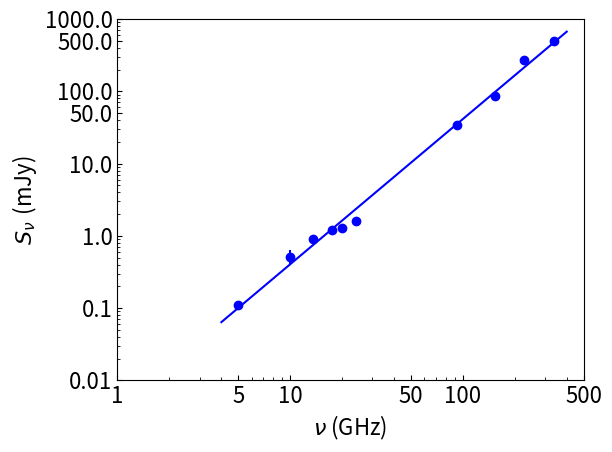

This chart was generated by the following Python code:
import numpy as np
import matplotlib.pyplot as plt
import matplotlib
import scipy.optimize

# Function for finding reduced chi-squared values
def reduced_chisquared(observed, expected, errors, no_parameters):
	dof = len(observed) - no_parameters
#	print dof
	sum_square_deviations = 0.0

	for i in range(len(observed)):
		square_deviation = (observed[i] - expected[i])**2 / errors[i]**2
		sum_square_deviations += square_deviation
#		print square_deviation
#		print sum_square_deviations
	
	red_chi_squared = sum_square_deviations/dof
#	print red_chi_squared
	return red_chi_squared

# Dust power law spectrum
def dust_power_law_fit(freq, alpha_high, K_3):
	log_flux = np.log10(K_3) + alpha_high*np.log10(freq)
	return log_flux

# Flux values
#flux = np.array([0.11, 0.51, 0.90, 1.19, 1.27, 1.63, 12.15, 34.07, 85.10, 271., 497.])
#flux_err = np.array([0.00, 0.10, 0.03, 0.03, 0.05, 0.04, 0.10, 0.76, 1.70, 17., 35.])
flux = np.array([0.11, 0.51, 0.90, 1.19, 1.27, 1.63, 34.07, 85.10, 271., 497.])
flux_err = np.array([0.00, 0.10, 0.03, 0.03, 0.05, 0.04, 0.76, 1.70, 17., 35.])

# Add in quadrature 10% absolute flux calibration error
flux_err = np.sqrt(flux_err**2 + (0.1*flux)**2)
print(flux_err)

# Logs of flux densities for the log-log graph
log_flux = np.log10(flux)
print(log_flux)
log_flux_err = (flux_err) / (flux * np.log(10))
print(log_flux_err)

# Frequencies that flux was measured at (X data)
freq = np.array([5.0, 10.0, 13.5, 17.5, 20.0, 24.0, 93.0, 153.0, 225.0, 336.0])

# Log of frequencies for the log-log graph
log_freq = np.log10(freq)

############## 2. Find spectral index in each part of spectrum #################
################################################################################
init_guess = [2.0, 0.01]
popt, pcov = scipy.optimize.curve_fit(dust_power_law_fit, freq, log_flux, init_guess)
print(popt)
alpha_high, K_3 = popt
#print("Low frequency spec. ind.: ", alpha_low)
print("High frequency spec. ind.: ", alpha_high)

# Give reduced chi-squared value (WARNING!!!: Reduced Chi-Square is not very accurate for non-linear fits)
log_expected_flux = dust_power_law_fit(freq, alpha_high, K_3)
print(log_expected_flux)
red_chi_squared = reduced_chisquared(log_flux, log_expected_flux, log_flux_err, 2)

print("Red. Chi-Squared: ", red_chi_squared)

############## 6. Plot all the spectra in graphs ############################### 
################################################################################

# Make major tick labels in log-log graph corresponding to frequencies listed in following array
new_x_tick_labels=np.array([1, 5, 10, 50, 100, 500])
# Minor tick labels every 1 GHz from 1 - 10 GHz, every 10 GHz from 10 - 100 GHz, and every 100 GHz from 100 - 500 GHz
new_x_minor_tick_labels = np.concatenate((np.arange(1.0, 10.0, 1.0), np.arange(10.0, 100.0, 10.0), np.arange(100.0, 500.0, 100.0)))
# Get log of frequencies for tick labels so they can be applied to get corresponding tick locations in the log-log graph
new_x_tick_locations=np.log10(new_x_tick_labels*(1.0))
new_x_minor_tick_locations=np.log10(new_x_minor_tick_labels*(1.0))

# Make major tick labels in log-log graph corresponding to flux densities listed in following array
new_y_tick_labels=np.array([0.01, 0.1, 1, 10, 50, 100, 500, 1000])
# Minor tick labels every 10 uJy from 10 - 100 uJy and every 100 uJy from 100 - 1500 uJy
new_y_minor_tick_labels=np.concatenate((np.arange(0.01, 0.1, 0.01), np.arange(0.1, 1.0, 0.1), np.arange(1.0, 10.0, 1.0), np.arange(10.0, 100.0, 10.0), np.arange(100.0, 1000.0, 100.0)))
# Get log of flux densities for tick labels so they can be applied to get corresponding tick locations in the log-log graph
new_y_tick_locations=np.log10(new_y_tick_labels)
new_y_minor_tick_locations=np.log10(new_y_minor_tick_labels)


############## 8. Plot the spectrum with all fits  ##################
#####################################################################

#Makes ticks point inwards
matplotlib.rcParams['xtick.direction'] = 'in'
matplotlib.rcParams['ytick.direction'] = 'in'
# Makes all text non-italic
matplotlib.rcParams.update({'mathtext.default': 'regular'})
# Sets font size of all text on graph
matplotlib.rcParams.update({'font.size': 16})
plt.rc('legend', fontsize=16)

# Plot data values
#fig = plt.figure(5, figsize=[9.6,6.3])
fig = plt.figure(5)
ax = fig.add_subplot(111)
plt.errorbar(log_freq, log_flux, yerr=log_flux_err, fmt='bo')

# Plot spectral fit
# Make array of frequencies to plot spectral fit
freq_samples = np.arange(4.0, 400.0, 0.1)
spectral_fit = dust_power_law_fit(freq_samples, alpha_high, K_3)

# Plot combined spectral fit over all frequencies
plt.plot(np.log10(freq_samples), spectral_fit, 'b-')

# Set axes for the log-log graph by getting log of upper and lower limits for axes
plt.axis(np.log10([1.0, 500.0, 0.01, 1000.0]))

# Apply major and minor ticks for x and y axes
ax.set_xticks(new_x_tick_locations)
ax.set_xticklabels(new_x_tick_labels)
ax.set_xticks(new_x_minor_tick_locations, minor=True)
ax.set_yticks(new_y_tick_locations)
ax.set_yticklabels(new_y_tick_labels)
ax.set_yticks(new_y_minor_tick_locations, minor=True)

plt.xlabel(r'$\mathit{\nu}$ (GHz)')
plt.ylabel(r'$\mathit{S_{\nu}}\ (mJy$)')

plt.tight_layout()				# Make everything fit in window
plt.savefig('spectrum_L1551_IRS_5_N_dust_only.png')

plt.show()
